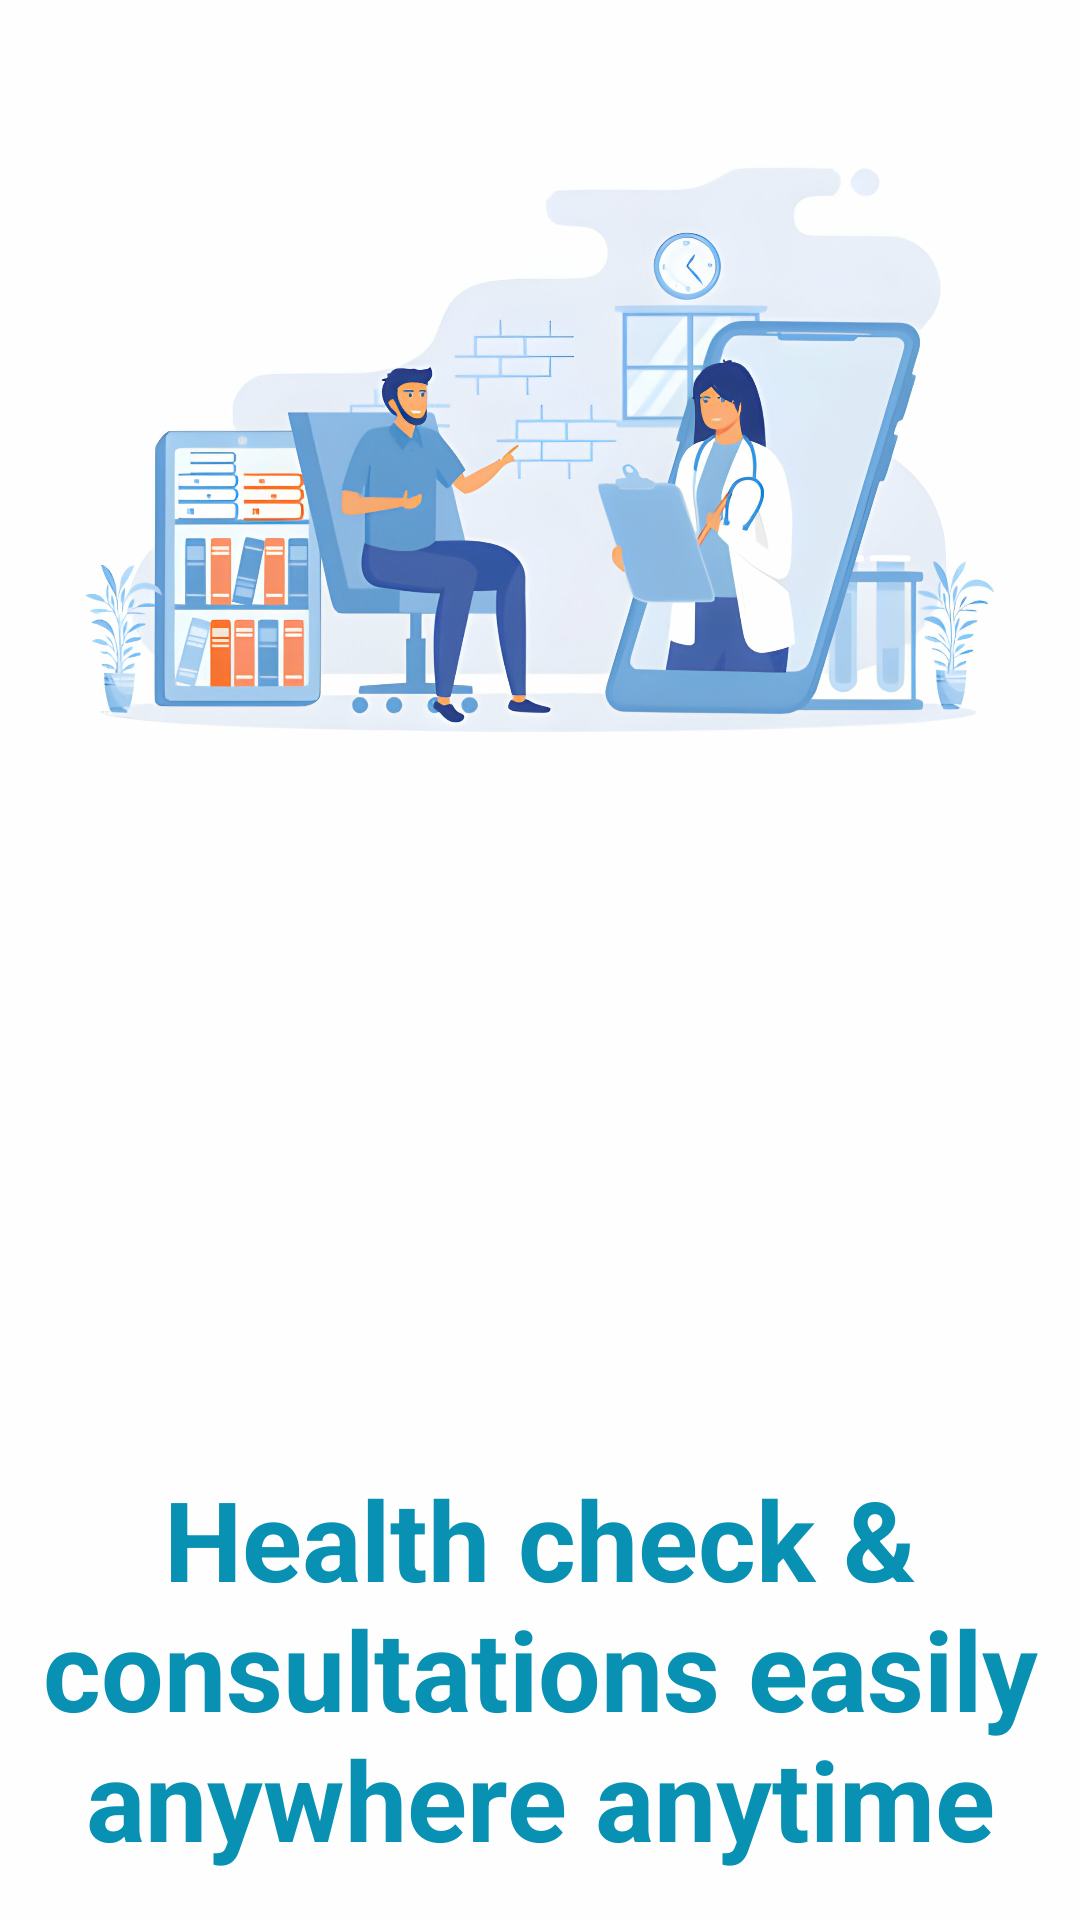

Produce the Android XML layout that renders to this screen, including the resource entries it uses.
<!-- AndroidManifest.xml: application theme Theme.MyMedic -->
<!-- res/layout/activity_onboardscreen2.xml -->
<?xml version="1.0" encoding="utf-8"?>
<androidx.constraintlayout.widget.ConstraintLayout xmlns:android="http://schemas.android.com/apk/res/android"
    xmlns:app="http://schemas.android.com/apk/res-auto"
    xmlns:tools="http://schemas.android.com/tools"
    android:id="@+id/main"
    android:layout_width="match_parent"
    android:layout_height="match_parent"
    tools:context=".onboardscreen1" >

    <FrameLayout
        android:layout_width="match_parent"
        android:layout_height="match_parent"
        android:background="#FEFEFE"
        app:layout_constraintBottom_toBottomOf="parent"
        app:layout_constraintEnd_toEndOf="parent"
        app:layout_constraintStart_toStartOf="parent"
        app:layout_constraintTop_toTopOf="parent">

        <LinearLayout
            android:layout_width="match_parent"
            android:layout_height="match_parent"
            android:orientation="vertical" >

            <ImageView
                android:id="@+id/imageView3"
                android:layout_width="wrap_content"
                android:layout_height="448dp"
                android:scaleType="fitStart"
                app:srcCompat="@drawable/eee" />

            <TextView
                android:id="@+id/textView3"
                android:layout_width="match_parent"
                android:layout_height="wrap_content"
                android:layout_marginTop="40dp"
                android:text="@string/sub_tittle_2"
                android:textAlignment="center"
                android:textColor="@color/primarycolor"
                android:textSize="37dp"
                android:textStyle="bold" />

            <Button
                android:id="@+id/nextb1"
                android:layout_width="match_parent"
                android:layout_height="70dp"
                android:layout_marginStart="32dp"
                android:layout_marginTop="40dp"
                android:layout_marginEnd="32dp"
                android:backgroundTint="@color/secondarycolor"
                android:text="@string/button_1"
                android:textSize="30dp"
                android:textStyle="bold" />

        </LinearLayout>

    </FrameLayout>

</androidx.constraintlayout.widget.ConstraintLayout>
<!-- resources referenced by this layout -->
<resources>
  <color name="primarycolor">#0891B2</color>
  <color name="secondarycolor">#164E63</color>
  <!-- drawable eee: jpg bitmap (drawable, 259449 bytes) -->
  <string name="button_1">Get Start</string>
  <string name="sub_tittle_2">Health check &amp; consultations easily anywhere anytime</string>
  <style name="Theme.MyMedic" parent="Base.Theme.MyMedic" />
  <style name="Base.Theme.MyMedic" parent="Theme.Material3.DayNight.NoActionBar">
          
          
      </style>
</resources>
